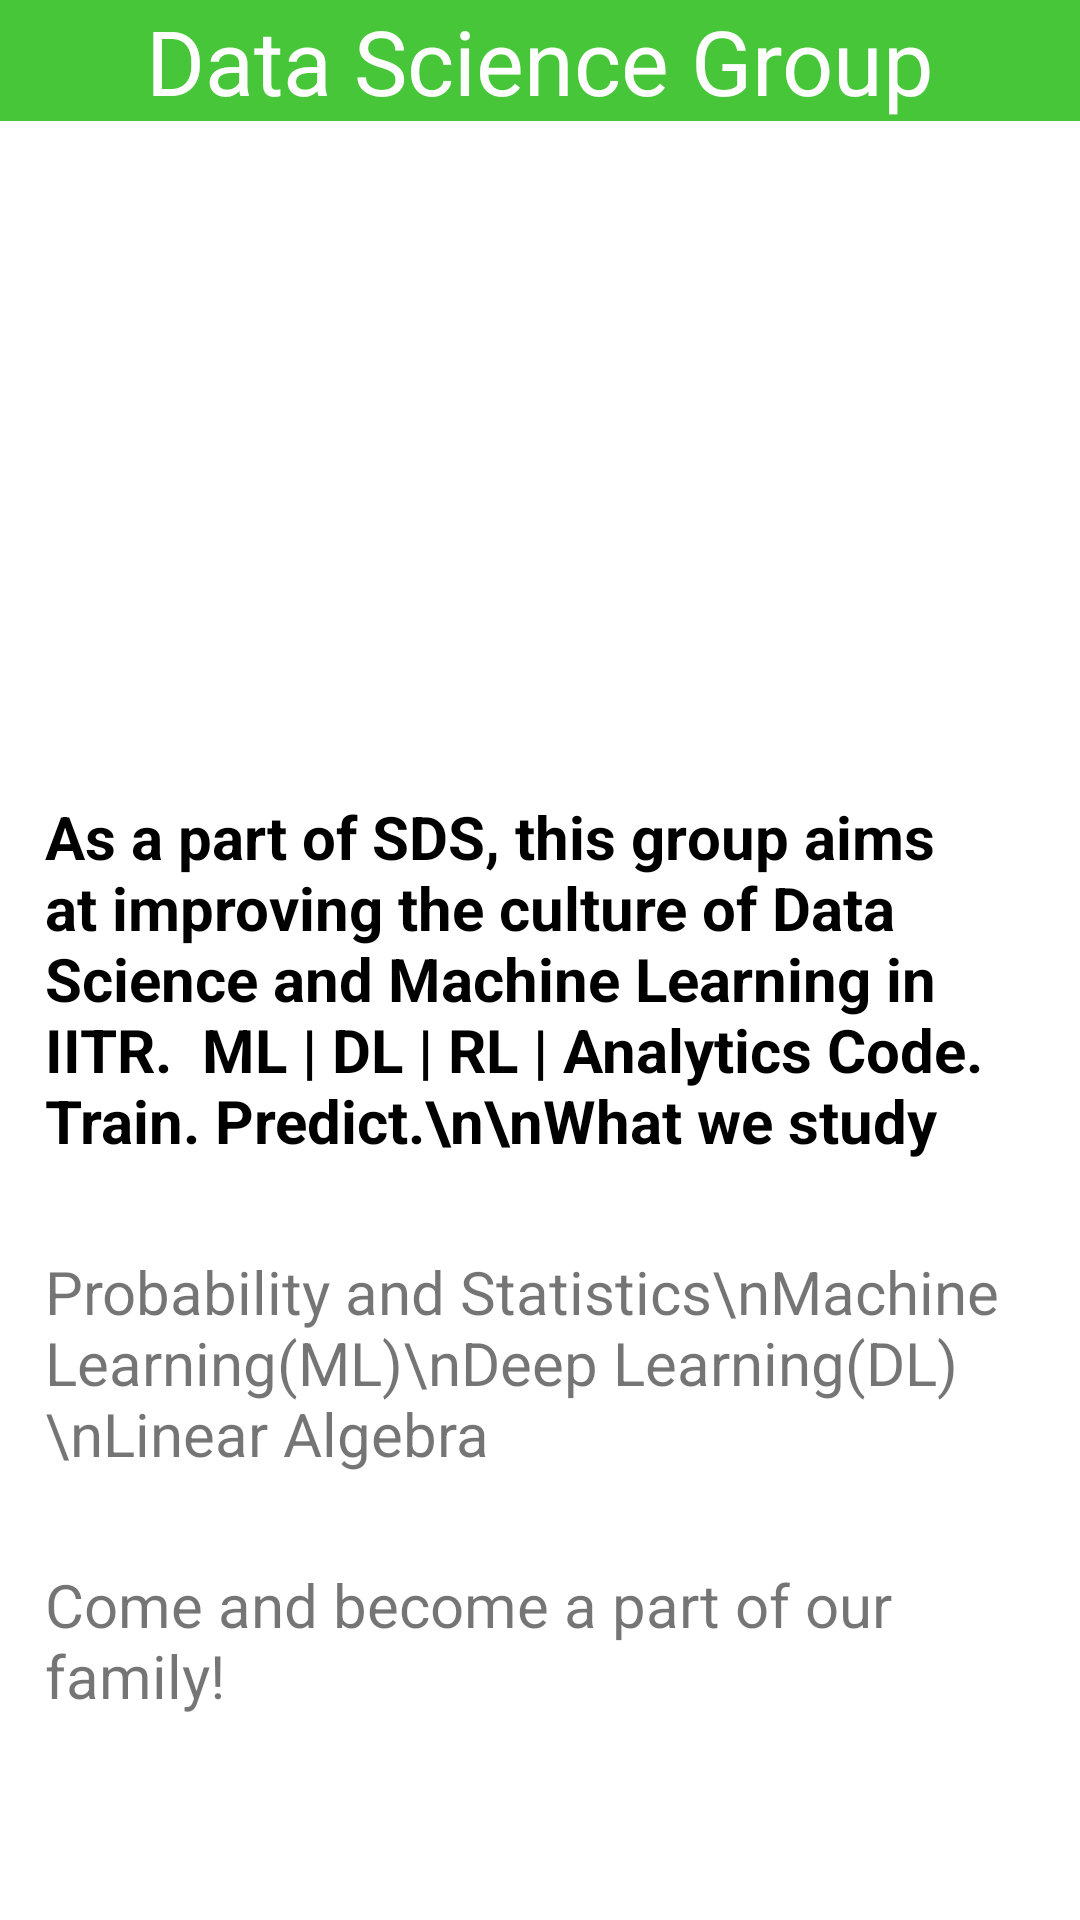

Layout XML and referenced resources for this Android screen:
<!-- AndroidManifest.xml: application theme AppTheme -->
<!-- res/layout/activity_dsg.xml -->
<ScrollView xmlns:android="http://schemas.android.com/apk/res/android"
    xmlns:app="http://schemas.android.com/apk/res-auto"
    xmlns:tools="http://schemas.android.com/tools"
    android:layout_width="match_parent"
    android:layout_height="match_parent"
    android:background="#ffffff">
    <RelativeLayout
        android:layout_width="match_parent"
        android:layout_height="match_parent"
        android:orientation="vertical">
        <TextView
            android:id="@+id/per"
            android:layout_width="match_parent"
            android:layout_height="wrap_content"
            android:layout_gravity="center"
            android:background="#47c639"
            android:text="Data Science Group"
            android:textAlignment="center"
            android:textColor="#FFFFFF"
            android:textSize="30sp"></TextView>
        <ImageView
            android:id="@+id/pag"
            android:layout_marginTop="10dp"
            android:layout_width="match_parent"
            android:layout_below="@+id/per"
            android:layout_height="200dp"
            android:src="@drawable/data"></ImageView>
        <TextView
            android:id="@+id/acti"
            android:layout_width="match_parent"
            android:layout_height="wrap_content"
            android:layout_below="@+id/pag"
            android:text="As a part of SDS, this group aims at improving the culture of Data Science and Machine Learning in IITR.

ML | DL | RL | Analytics
Code. Train. Predict.\n\nWhat we study"
            android:layout_centerInParent="true"
            android:padding="15dp"
            android:textSize="20dp"
            android:textColor="#000000"
            android:textStyle="bold"></TextView>
        <TextView
            android:id="@+id/about"
            android:layout_width="match_parent"
            android:layout_height="match_parent"
            android:layout_below="@+id/acti"
            android:padding="15dp"
            android:text="Probability and Statistics\nMachine Learning(ML)\nDeep Learning(DL)\nLinear Algebra"
            android:textSize="20sp"></TextView>
        <TextView
            android:layout_width="match_parent"
            android:layout_height="match_parent"
            android:layout_below="@+id/about"
            android:padding="15dp"
            android:text="Come and become a part of our family!"
            android:textSize="20dp"></TextView>
    </RelativeLayout>
</ScrollView>
<!-- resources referenced by this layout -->
<resources>
  <style name="AppTheme" parent="Theme.AppCompat.Light.DarkActionBar">
          
          <item name="colorPrimary">#14A798</item>
          <item name="colorPrimaryDark">@color/colorPrimaryDark</item>
          <item name="colorAccent">@color/colorAccent</item>
      </style>
  <color name="colorPrimaryDark">#009688</color>
  <color name="colorAccent">#D66589</color>
</resources>
